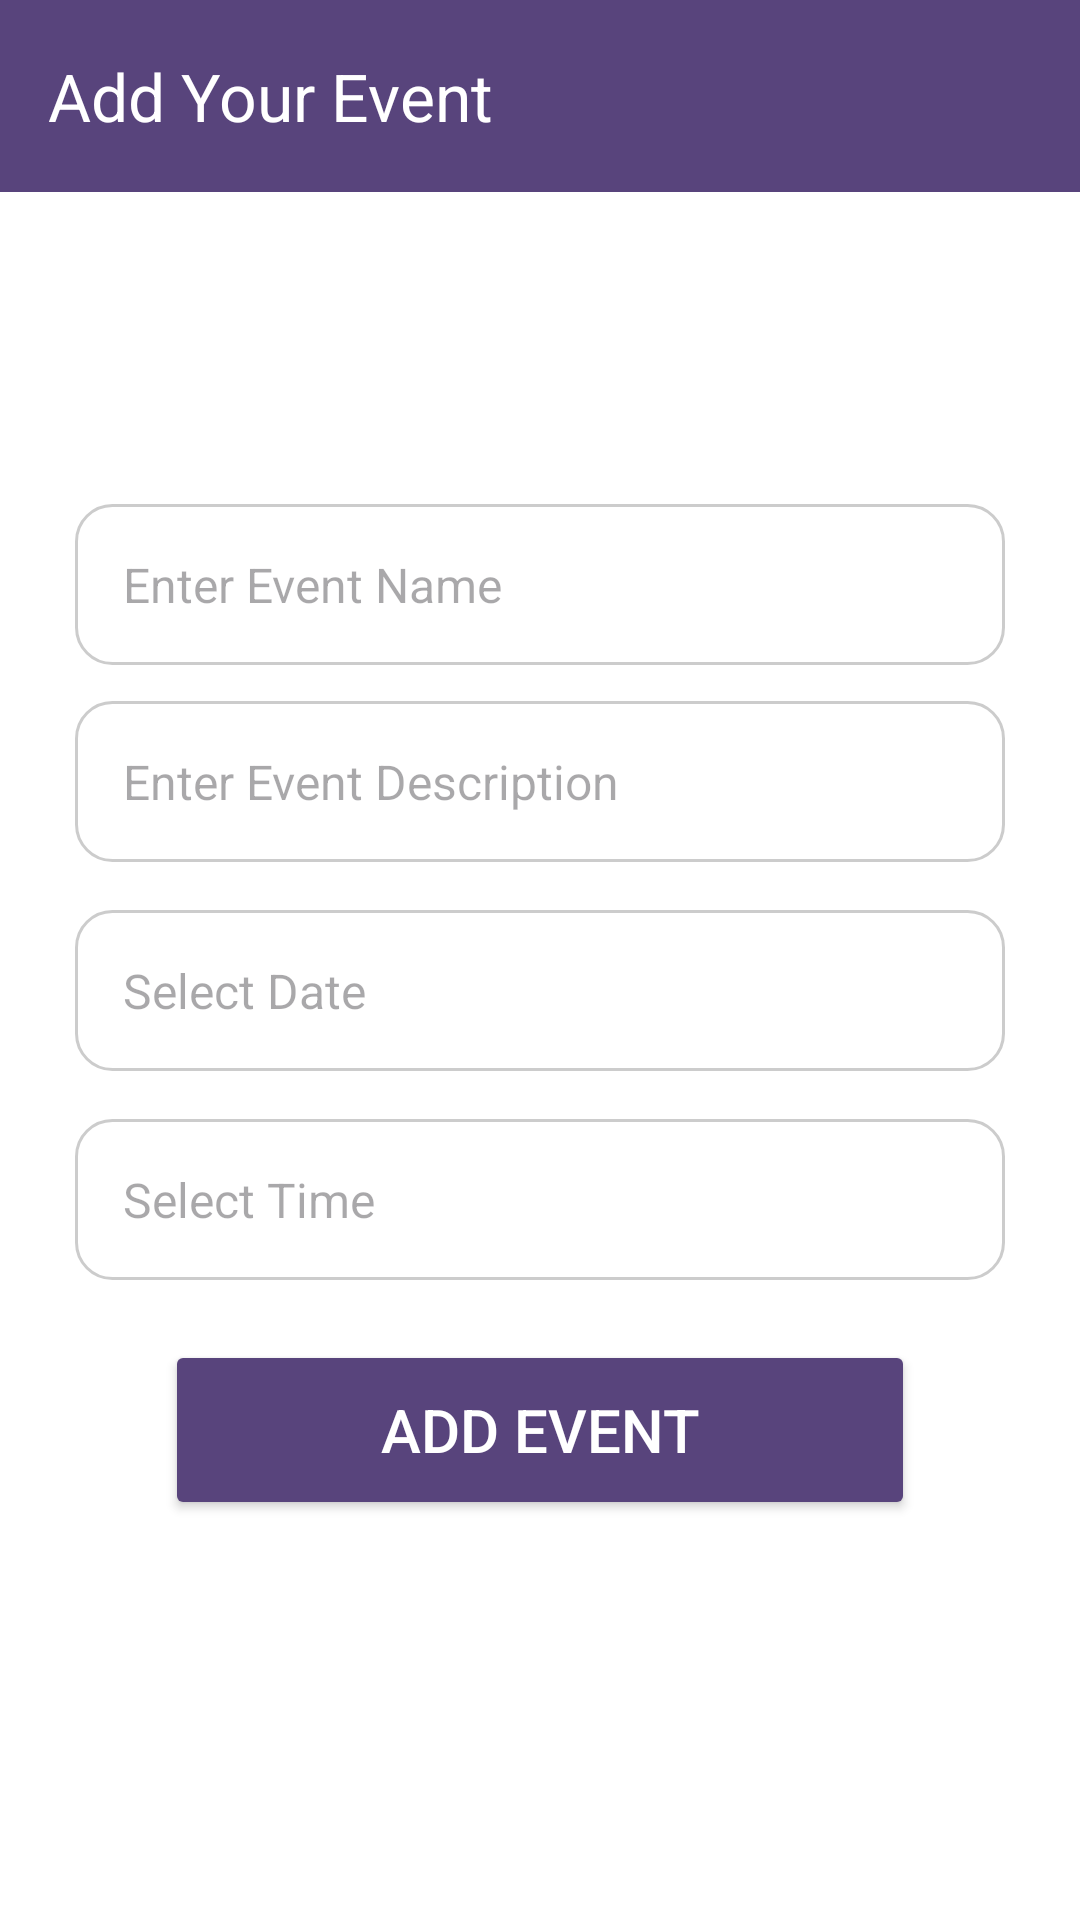

This screen was rendered from an Android layout file. Write that file and the resources it references.
<!-- AndroidManifest.xml: application theme Theme.EventList -->
<!-- res/layout/activity_add_event.xml -->
<?xml version="1.0" encoding="utf-8"?>
<androidx.constraintlayout.widget.ConstraintLayout xmlns:android="http://schemas.android.com/apk/res/android"
    xmlns:app="http://schemas.android.com/apk/res-auto"
    xmlns:tools="http://schemas.android.com/tools"
    android:layout_width="match_parent"
    android:layout_height="match_parent"
    android:background="@color/white"
    tools:context=".AddEventActivity">

    <com.google.android.material.appbar.AppBarLayout
        android:layout_width="match_parent"
        android:layout_height="wrap_content"
        android:fitsSystemWindows="true"
        tools:ignore="MissingConstraints">

    </com.google.android.material.appbar.AppBarLayout>

    <EditText
        android:id="@+id/eventName"
        android:layout_width="310dp"
        android:layout_height="wrap_content"
        android:layout_marginTop="104dp"
        android:background="@drawable/rounded_edittext"
        android:hint="@string/event_name_hint"
        android:inputType="textCapWords"
        android:minHeight="48dp"
        android:padding="16dp"
        android:textSize="16sp"
        android:textColor="@color/black"
        app:layout_constraintEnd_toEndOf="parent"
        app:layout_constraintStart_toStartOf="parent"
        app:layout_constraintTop_toBottomOf="@id/topAppBar" />

    <EditText
        android:id="@+id/eventDesc"
        android:layout_width="310dp"
        android:layout_height="wrap_content"
        android:layout_marginTop="12dp"
        android:background="@drawable/rounded_edittext"
        android:hint="@string/event_desc_hint"
        android:inputType="textMultiLine"
        android:maxLines="5"
        android:minHeight="48dp"
        android:padding="16dp"
        android:textSize="16sp"
        android:textColor="@color/black"
        app:layout_constraintEnd_toEndOf="parent"
        app:layout_constraintStart_toStartOf="parent"
        app:layout_constraintTop_toBottomOf="@id/eventName" />

    <EditText
        android:id="@+id/eventDate"
        android:layout_width="310dp"
        android:layout_height="wrap_content"
        android:layout_marginTop="16dp"
        android:background="@drawable/rounded_edittext"
        android:clickable="true"
        android:focusable="false"
        android:hint="Select Date"
        android:padding="16dp"
        android:textSize="16sp"
        android:textColor="@color/black"
        app:layout_constraintEnd_toEndOf="parent"
        app:layout_constraintStart_toStartOf="parent"
        app:layout_constraintTop_toBottomOf="@id/eventDesc" />

    <EditText
        android:id="@+id/eventTime"
        android:layout_width="310dp"
        android:layout_height="wrap_content"
        android:layout_marginTop="16dp"
        android:background="@drawable/rounded_edittext"
        android:clickable="true"
        android:focusable="false"
        android:hint="Select Time"
        android:padding="16dp"
        android:textSize="16sp"
        android:textColor="@color/black"
        app:layout_constraintEnd_toEndOf="parent"
        app:layout_constraintStart_toStartOf="parent"
        app:layout_constraintTop_toBottomOf="@id/eventDate" />

    <Button
        android:id="@+id/action_add"
        android:layout_width="250dp"
        android:layout_height="wrap_content"
        android:layout_marginTop="20dp"
        android:backgroundTint="@color/purple"
        android:minHeight="60dp"
        android:padding="16dp"
        android:text="@string/action_add"
        android:textColor="@android:color/white"
        android:textSize="20sp"
        app:layout_constraintEnd_toEndOf="parent"
        app:layout_constraintStart_toStartOf="parent"
        app:layout_constraintTop_toBottomOf="@id/eventTime" />

    <com.google.android.material.appbar.MaterialToolbar
        android:id="@+id/topAppBar"
        android:layout_width="match_parent"
        android:layout_height="wrap_content"
        android:background="@color/purple"
        app:popupTheme="@style/ThemeOverlay.AppCompat.Light"
        app:title="Add Your Event"
        app:titleTextColor="@color/white"
        tools:layout_editor_absoluteX="-25dp"
        tools:layout_editor_absoluteY="0dp"
        tools:ignore="MissingConstraints" />

</androidx.constraintlayout.widget.ConstraintLayout>
<!-- resources referenced by this layout -->
<resources>
  <color name="black">#FF000000</color>
  <color name="purple">#58447C</color>
  <color name="white">#FFFFFFFF</color>
  <!-- drawable rounded_edittext (drawable) -->
  <?xml version="1.0" encoding="utf-8"?>
  <shape xmlns:android="http://schemas.android.com/apk/res/android"
      android:shape="rectangle">
      <corners android:radius="12dp"/>
      <solid android:color="@android:color/white"/>
      <stroke android:width="1dp" android:color="#CCCCCC"/>
  </shape>
  <string name="action_add">Add Event</string>
  <string name="event_desc_hint">Enter Event Description</string>
  <string name="event_name_hint">Enter Event Name</string>
  <style name="Theme.EventList" parent="Base.Theme.EventList" />
  <style name="Base.Theme.EventList" parent="Theme.Material3.DayNight.NoActionBar">
          <item name="android:statusBarColor">@color/purple</item>
          <item name="actionOverflowButtonStyle">@style/ThreeDotColor</item>
          <item name="android:textColorPrimary">@color/white</item> 
      </style>
  <style name="ThreeDotColor" parent="Widget.AppCompat.Light.ActionButton.Overflow">
          <item name="android:tint">@android:color/white</item> 
      </style>
</resources>
